3-way image classification set "handwriting_shape" from GitHub (Capybara92/python_study); label vocabulary: circle, rectangle, triangle.

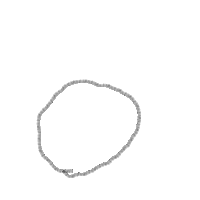
Label: circle

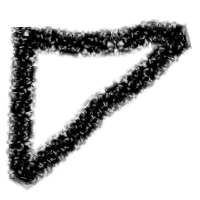
Label: triangle

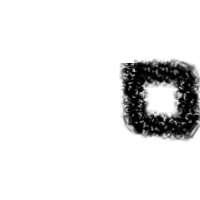
Label: rectangle

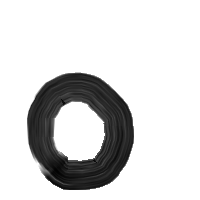
Label: circle

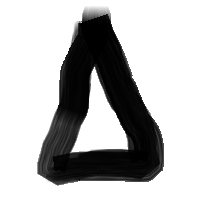
Label: triangle

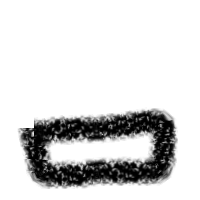
Label: rectangle
